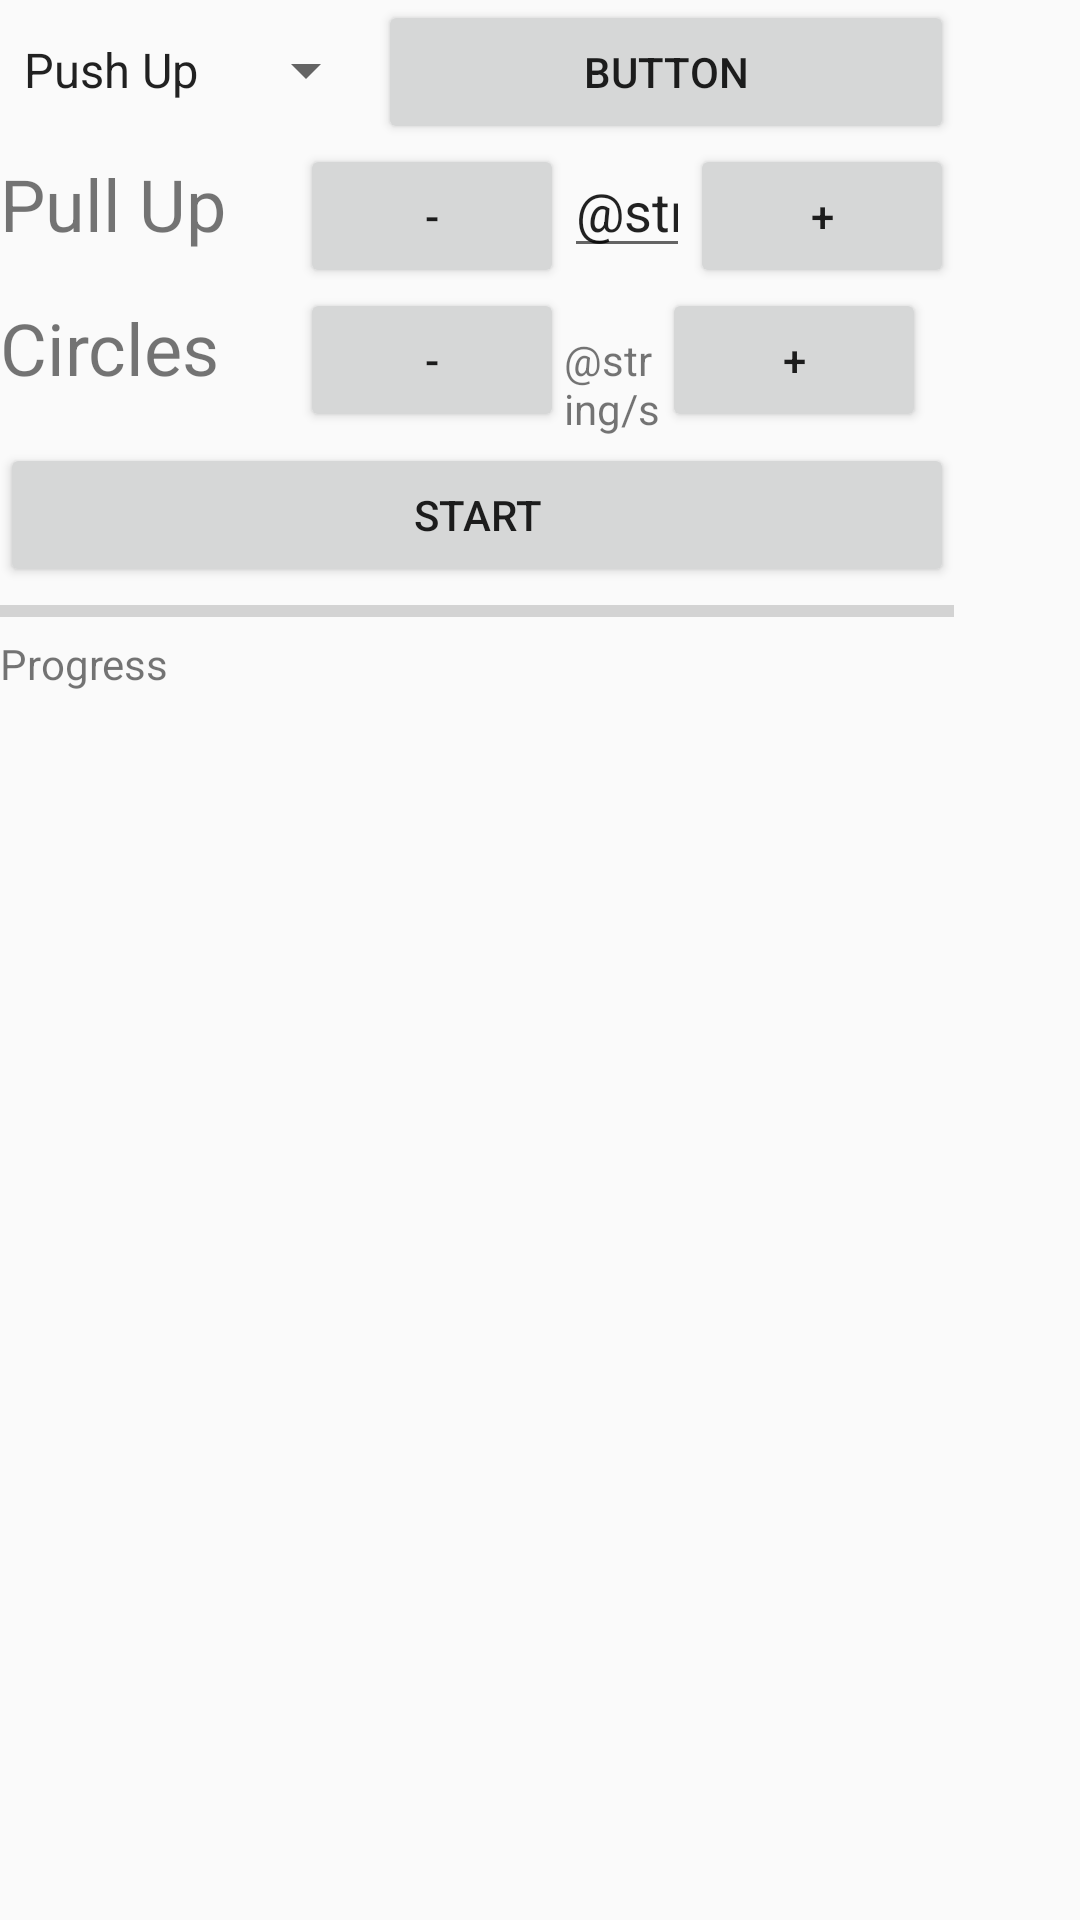

Layout XML and referenced resources for this Android screen:
<!-- AndroidManifest.xml: application theme AppTheme -->
<!-- res/layout/circle.xml -->
<?xml version="1.0" encoding="utf-8"?>
<android.support.constraint.ConstraintLayout
        xmlns:android="http://schemas.android.com/apk/res/android"
        xmlns:tools="http://schemas.android.com/tools"
        xmlns:app="http://schemas.android.com/apk/res-auto"
        android:layout_width="match_parent"
        android:layout_height="wrap_content"
        tools:context=".CircleTraining"
>

    <LinearLayout
            android:orientation="vertical"
            android:layout_height="wrap_content" android:layout_width="wrap_content">
        <LinearLayout
                android:orientation="horizontal"
                android:layout_width="match_parent"
                android:layout_height="match_parent">
            <android.support.v7.widget.AppCompatSpinner

                    android:layout_width="wrap_content"
                    android:id="@+id/spinner"
                    android:entries="@array/exercises"
                    android:layout_height="wrap_content">


            </android.support.v7.widget.AppCompatSpinner>
            <Button
                    android:text="Button"
                    android:layout_width="match_parent"
                    android:layout_height="wrap_content"
                    android:id="@+id/bottomForAddNewExercises"
                    android:onClick="chooseExersice"
                    tools:ignore="OnClick"/>
        </LinearLayout>

        <LinearLayout
                android:orientation="horizontal"
                android:layout_width="wrap_content"
                android:layout_height="match_parent">
            <TextView
                    android:text="Pull Up"
                    android:layout_width="wrap_content"
                    android:layout_height="wrap_content" android:id="@+id/tvName1" android:layout_weight="1"
                    android:width="100dp"

                    android:textSize="24sp"/>
            <Button
                    android:text="-"
                    android:layout_width="wrap_content"
                    android:layout_height="wrap_content" android:id="@+id/buttonMinus1" android:layout_weight="1"
                    android:onClick="minusButton"
            />
            
                    
                    

                    
                    
                    
                    
            
            <EditText
                    android:layout_width="wrap_content"
                    android:layout_height="wrap_content"
                    android:inputType="number"
                    android:ems="2"
                    android:id="@+id/editText"
                    android:layout_weight="1"
                    android:text="@string/start"
            />
            <Button
                    android:text="+"
                    android:layout_width="wrap_content"
                    android:layout_height="wrap_content" android:id="@+id/buttonPlus1" android:layout_weight="1"
                    android:onClick="plusButton"
            />
        </LinearLayout>
        <LinearLayout
                android:orientation="horizontal"
                android:layout_width="wrap_content"
                android:layout_height="match_parent">
            <TextView
                    android:text="Circles"
                    android:width="100dp"

                    android:layout_width="wrap_content"
                    android:layout_height="wrap_content" android:id="@+id/tvName5" android:layout_weight="1"
                    android:textSize="24sp"/>
            <Button
                    android:text="-"
                    android:layout_width="wrap_content"
                    android:layout_height="wrap_content" android:id="@+id/buttonMinus5" android:layout_weight="1"
                    android:onClick="minusButton"
            />
            <TextView
                    android:layout_width="wrap_content"
                    android:layout_height="wrap_content"
                    android:ems="2"
                    android:id="@+id/tvCirlce5"
                    android:layout_weight="1"
                    android:text="@string/start"
            />
            <Button
                    android:text="+"
                    android:layout_width="wrap_content"
                    android:layout_height="wrap_content" android:id="@+id/buttonPlus5" android:layout_weight="1"
                    android:onClick="plusButton"
            />
        </LinearLayout>
        <Button
                android:text="Start"
                android:layout_width="match_parent"
                android:layout_height="wrap_content"
                android:id="@+id/buttonStartCircleTraining"
                android:onClick="startCircleTraining"
        />
        <LinearLayout
                android:orientation="vertical"
                android:layout_width="match_parent"
                android:layout_height="match_parent"
                android:id="@+id/llStartCircleTraining"
        >
            <ProgressBar
                    style="?android:attr/progressBarStyleHorizontal"
                    android:layout_width="match_parent"
                    android:layout_height="wrap_content"
                    android:id="@+id/progressBarCircle" android:maxHeight="30dp" android:layout_weight="1"
                    android:max="100"
            />
            <TextView
                    android:text="Progress"
                    android:layout_width="match_parent"
                    android:layout_height="wrap_content" android:id="@+id/tvProgressBar" android:layout_weight="1"/>
        </LinearLayout>
    </LinearLayout>

</android.support.constraint.ConstraintLayout>
<!-- resources referenced by this layout -->
<resources>
  <string-array name="exercises">
          <item>Push Up</item>
          <item>Pull Up</item>
          <item>Sit down</item>
      </string-array>
  <string name="start">0</string>
  <style name="AppTheme" parent="Theme.AppCompat.Light.DarkActionBar">
          
          <item name="colorPrimary">@color/colorPrimary</item>
          <item name="colorPrimaryDark">@color/colorPrimaryDark</item>
          <item name="colorAccent">@color/colorAccent</item>
      </style>
  <!-- not gathered from this repository: default colours our renderer supplied (Android Studio template values) -->
  <color name="colorPrimary">#FF6200EE</color>
  <color name="colorPrimaryDark">#FF3700B3</color>
  <color name="colorAccent">#FF03DAC5</color>
</resources>
